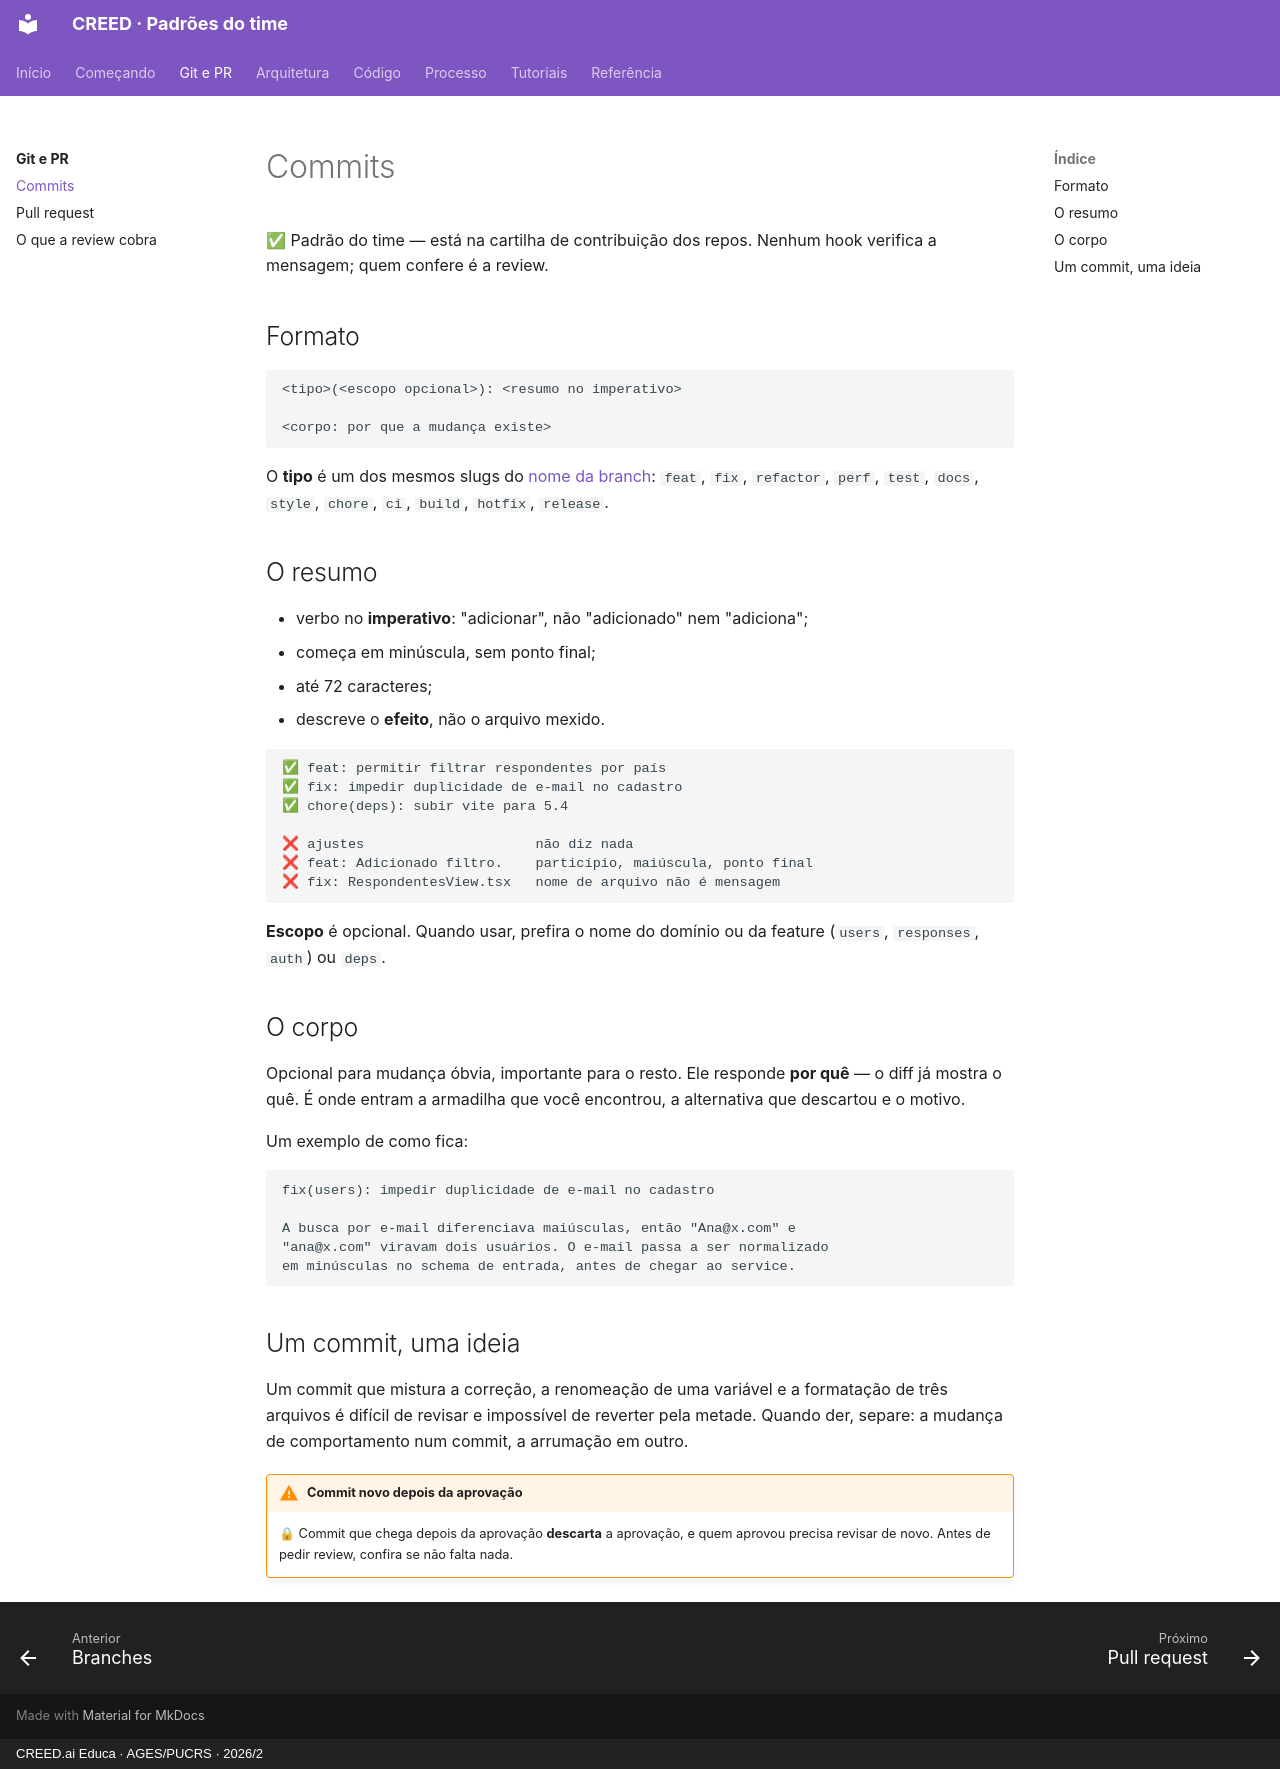

repository: creed-educa-ai/creed-docs · page: git/commits/index.html · generator: mkdocs · copyright: CREED.ai Educa · AGES/PUCRS · 2026/2

# Commits

✅ Padrão do time — está na cartilha de contribuição dos repos. Nenhum hook verifica
a mensagem; quem confere é a review.

## Formato

```
<tipo>(<escopo opcional>): <resumo no imperativo>

<corpo: por que a mudança existe>
```

O **tipo** é um dos mesmos slugs do [nome da branch](index.md#nome-da-branch):
`feat`, `fix`, `refactor`, `perf`, `test`, `docs`, `style`, `chore`, `ci`, `build`,
`hotfix`, `release`.

## O resumo

- verbo no **imperativo**: "adicionar", não "adicionado" nem "adiciona";
- começa em minúscula, sem ponto final;
- até 72 caracteres;
- descreve o **efeito**, não o arquivo mexido.

```
✅ feat: permitir filtrar respondentes por país
✅ fix: impedir duplicidade de e-mail no cadastro
✅ chore(deps): subir vite para 5.4

❌ ajustes                     não diz nada
❌ feat: Adicionado filtro.    particípio, maiúscula, ponto final
❌ fix: RespondentesView.tsx   nome de arquivo não é mensagem
```

**Escopo** é opcional. Quando usar, prefira o nome do domínio ou da feature (`users`,
`responses`, `auth`) ou `deps`.

## O corpo

Opcional para mudança óbvia, importante para o resto. Ele responde **por quê** — o diff
já mostra o quê. É onde entram a armadilha que você encontrou, a alternativa que
descartou e o motivo.

Um exemplo de como fica:

```
fix(users): impedir duplicidade de e-mail no cadastro

A busca por e-mail diferenciava maiúsculas, então "Ana@x.com" e
"ana@x.com" viravam dois usuários. O e-mail passa a ser normalizado
em minúsculas no schema de entrada, antes de chegar ao service.
```

## Um commit, uma ideia

Um commit que mistura a correção, a renomeação de uma variável e a formatação de três
arquivos é difícil de revisar e impossível de reverter pela metade. Quando der, separe:
a mudança de comportamento num commit, a arrumação em outro.

!!! warning "Commit novo depois da aprovação"
    🔒 Commit que chega depois da aprovação **descarta** a aprovação, e quem aprovou
    precisa revisar de novo. Antes de pedir review, confira se não falta nada.
